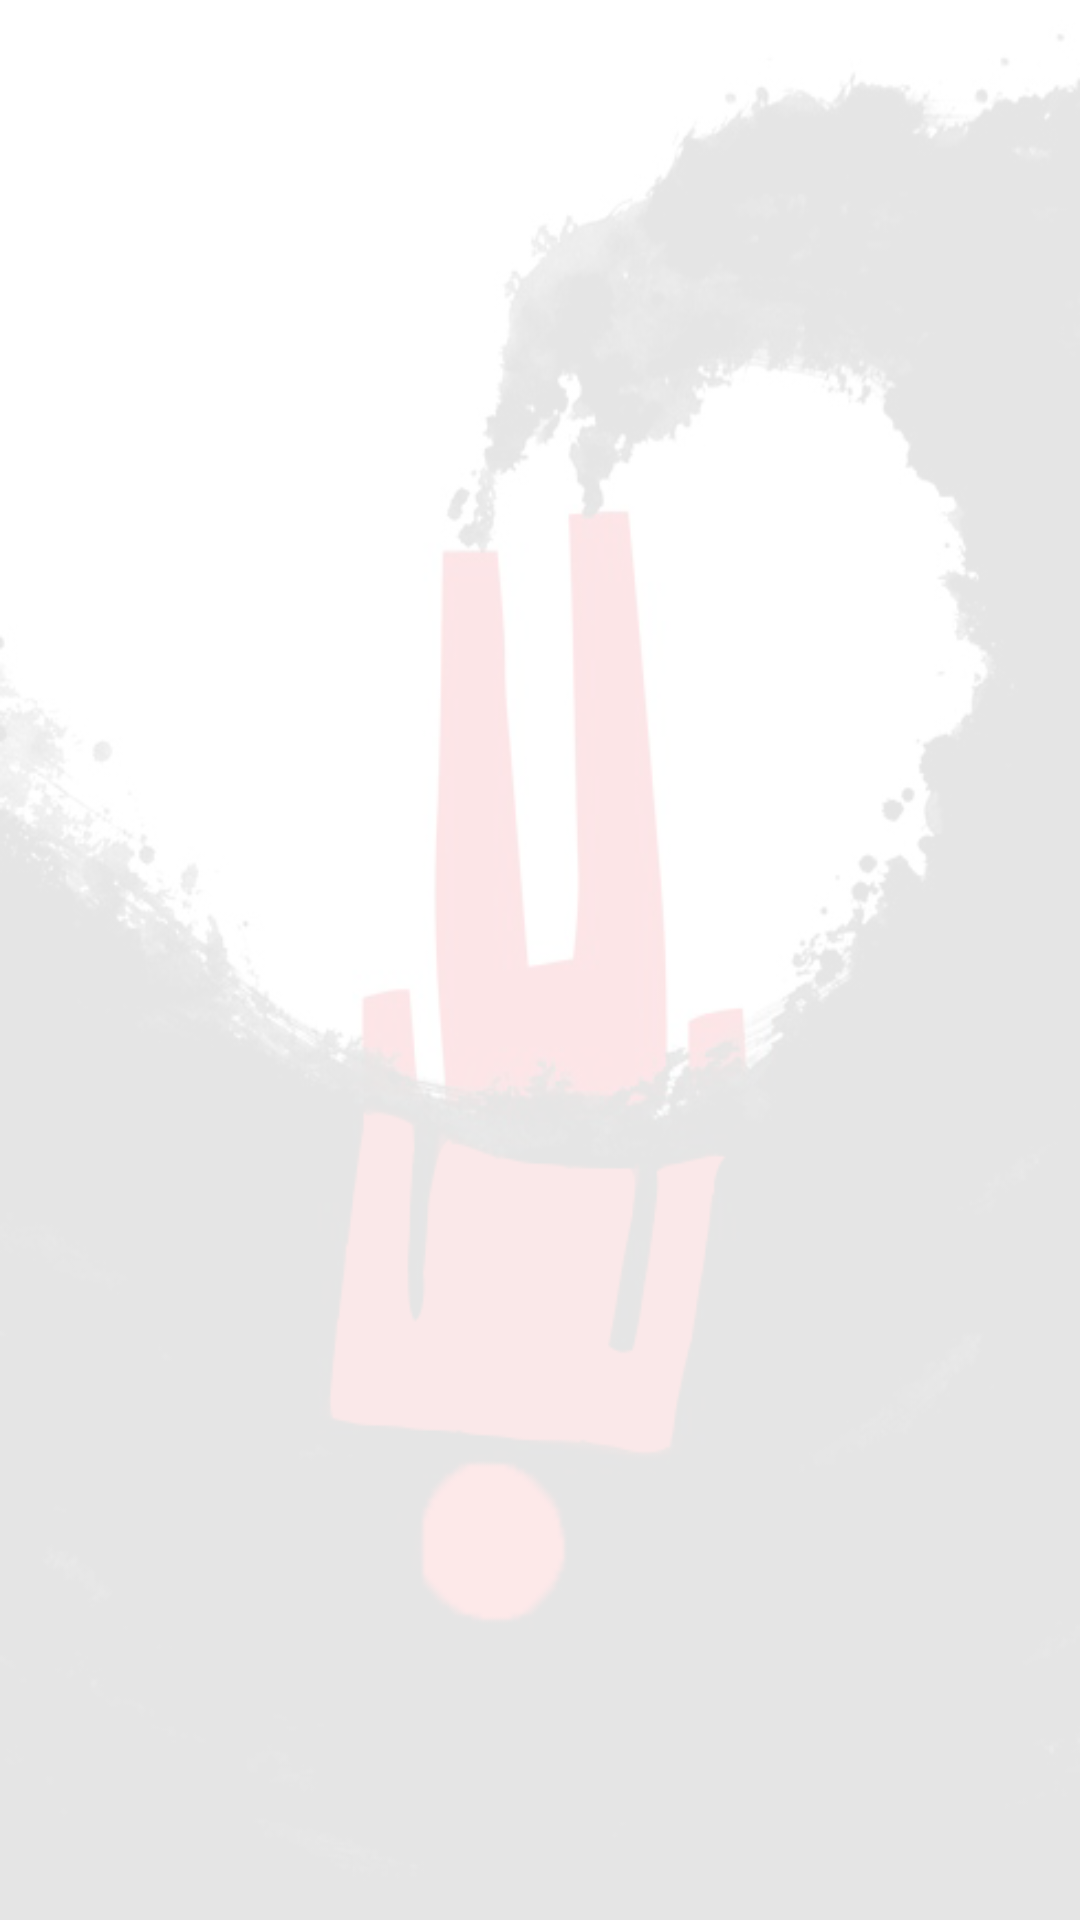

The Android layout XML behind this screen, and the referenced resources:
<!-- AndroidManifest.xml: application theme AppTheme -->
<!-- res/layout/activity_developer.xml -->
<?xml version="1.0" encoding="utf-8"?>
<LinearLayout xmlns:android="http://schemas.android.com/apk/res/android"
    android:orientation="vertical" android:layout_width="match_parent"
    android:layout_height="match_parent"
    android:weightSum="1"
    android:background="@drawable/background_image"
    >


    <ImageView
        android:layout_width="wrap_content"
        android:layout_height="wrap_content"
        android:id="@+id/imageView"
        android:layout_gravity="center_horizontal"
        android:src = "@drawable/anmolgarg"/>
</LinearLayout>
<!-- resources referenced by this layout -->
<resources>
  <!-- drawable background_image: png bitmap (drawable, 57442 bytes) -->
  <style name="AppTheme" parent="Theme.AppCompat.Light.DarkActionBar">
          
          <item name="colorPrimary">@color/colorPrimary</item>
          <item name="colorPrimaryDark">@color/colorPrimaryDark</item>
          <item name="colorAccent">@color/colorAccent</item>
          <item name="colorControlActivated">@color/colorAccent</item>
      </style>
  <color name="colorPrimary">#3F51B5</color>
  <color name="colorPrimaryDark">#303F9F</color>
  <color name="colorAccent">#FF4081</color>
</resources>
